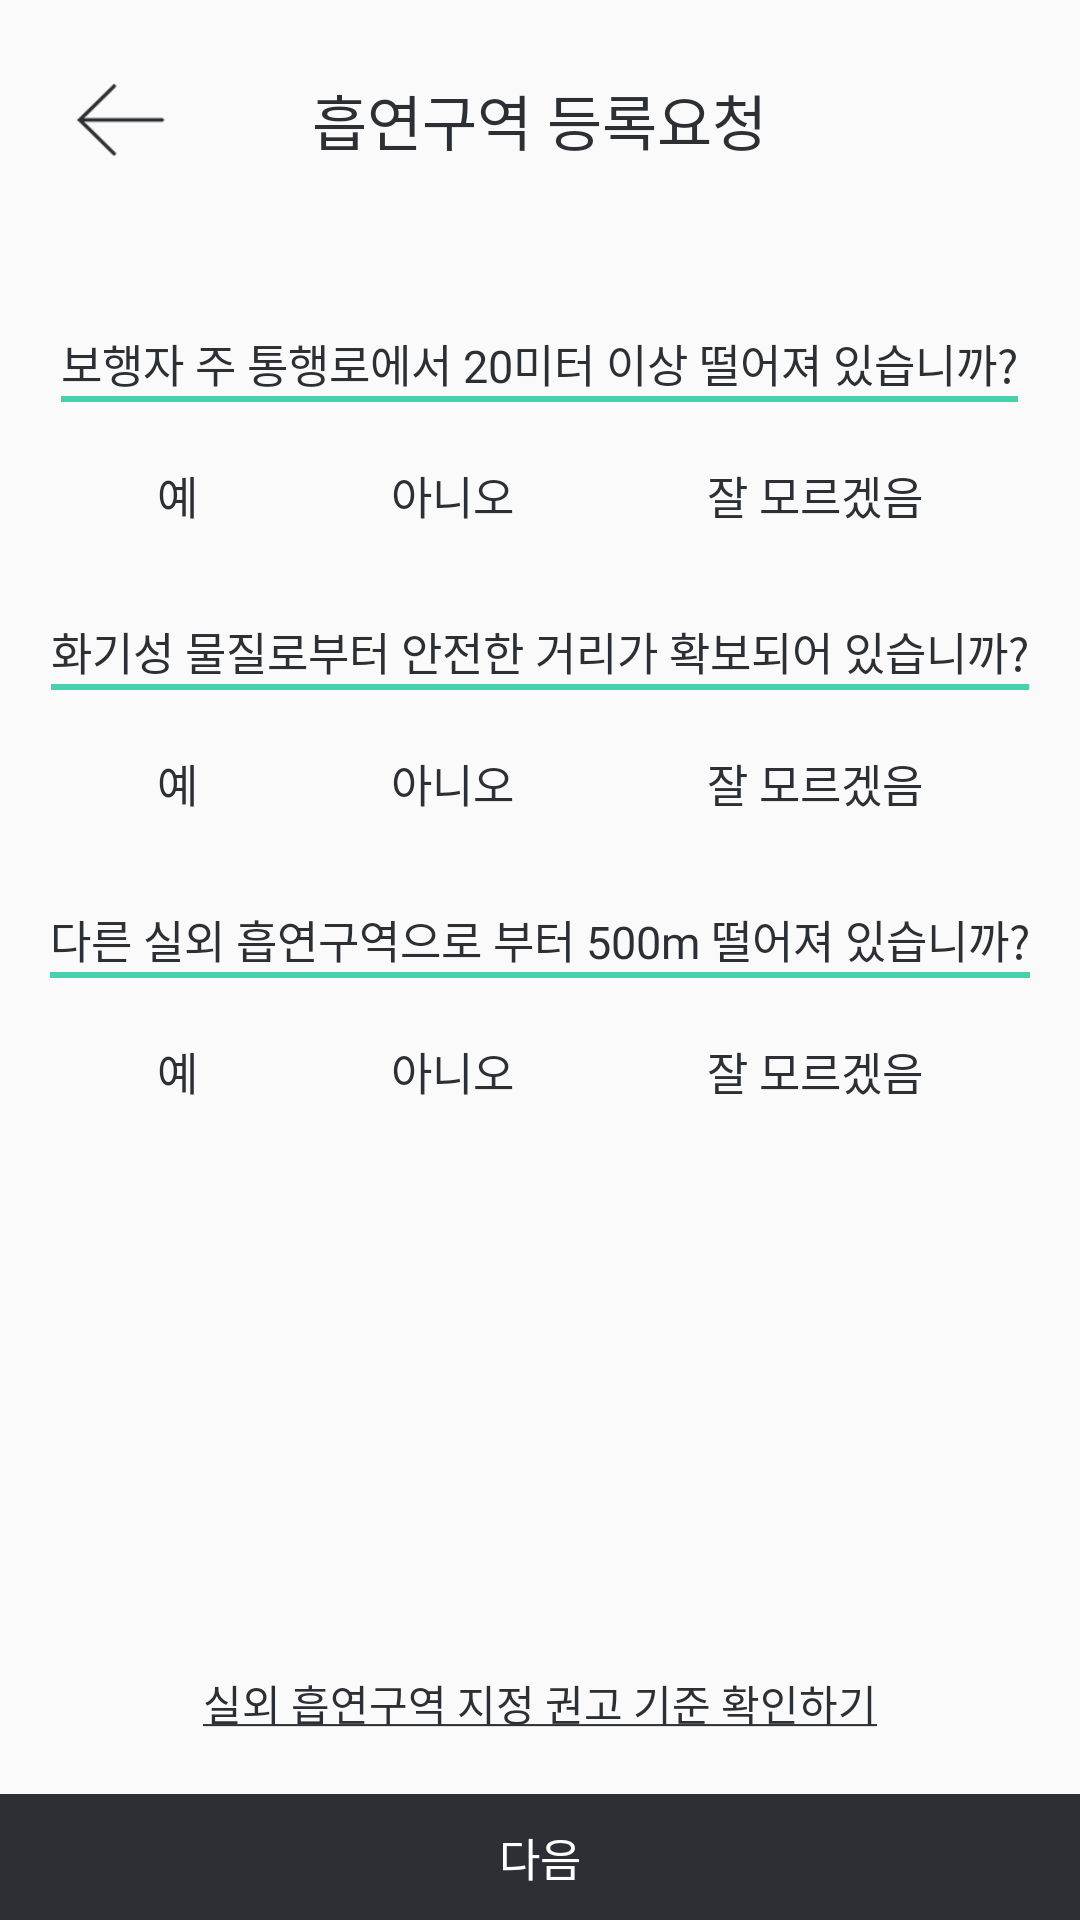

Write the Android layout XML for this screen, with the resource values it uses.
<!-- AndroidManifest.xml: application theme AppTheme -->
<!-- res/layout/activity_register_area_warning.xml -->
<?xml version="1.0" encoding="utf-8"?>
<LinearLayout xmlns:android="http://schemas.android.com/apk/res/android"
    xmlns:app="http://schemas.android.com/apk/res-auto"
    xmlns:tools="http://schemas.android.com/tools"
    android:layout_width="match_parent"
    android:layout_height="match_parent"
    android:orientation="vertical">

    <FrameLayout
        android:layout_width="match_parent"
        android:layout_height="wrap_content"
        android:paddingStart="@dimen/topbar_padding_horizontal"
        android:paddingEnd="@dimen/topbar_padding_horizontal">

        <TextView
            android:layout_width="wrap_content"
            android:layout_height="wrap_content"
            android:text="@string/register_area"
            android:textColor="@color/dark"
            android:textSize="@dimen/title_text"
            android:fontFamily="@font/noto_sans_cjk_kr_bold"
            android:layout_gravity="center" />

        <ImageView
            android:id="@+id/btn_back"
            android:layout_width="@dimen/medium_icon"
            android:layout_height="@dimen/medium_icon"
            android:src="@drawable/back_arrow"
            android:layout_gravity="bottom|start"
            android:layout_marginTop="@dimen/back_margin"
            android:layout_marginBottom="@dimen/back_margin" />
    </FrameLayout>

    <LinearLayout
        android:layout_width="wrap_content"
        android:layout_height="wrap_content"
        android:orientation="vertical"
        android:layout_gravity="center"
        android:layout_marginBottom="@dimen/register_area_question_margin"
        android:layout_marginTop="@dimen/register_area_question_margin_top">

        <TextView
            android:layout_width="wrap_content"
            android:layout_height="wrap_content"
            android:text="@string/question_1"
            android:textSize="@dimen/register_area_question_text"
            android:textColor="@color/dark"
            android:fontFamily="@font/noto_sans_cjk_kr_medium"
            android:layout_gravity="center"/>

        <View
            android:layout_width="match_parent"
            android:layout_height="@dimen/strong_line"
            android:background="@color/highlight"/>
    </LinearLayout>

    <RadioGroup
        android:id="@+id/rg_question_1"
        android:layout_width="match_parent"
        android:layout_height="wrap_content"
        android:orientation="horizontal"
        android:gravity="center">

        <Space
            android:layout_width="0dp"
            android:layout_height="0dp"
            android:layout_weight="1" />

        <RadioButton
            android:id="@+id/btn_yes_1"
            style="@style/RegisterPlaceQuestion"
            android:text="@string/question_yes"/>

        <Space
            android:layout_width="0dp"
            android:layout_height="0dp"
            android:layout_weight="1" />

        <RadioButton
            android:id="@+id/btn_no_1"
            style="@style/RegisterPlaceQuestion"
            android:text="@string/question_no"/>

        <Space
            android:layout_width="0dp"
            android:layout_height="0dp"
            android:layout_weight="1" />

        <RadioButton
            android:id="@+id/btn_idk_1"
            style="@style/RegisterPlaceQuestion"
            android:text="@string/question_idk"/>

        <Space
            android:layout_width="0dp"
            android:layout_height="0dp"
            android:layout_weight="1" />
    </RadioGroup>

    <LinearLayout
        android:layout_width="wrap_content"
        android:layout_height="wrap_content"
        android:orientation="vertical"
        android:layout_gravity="center"
        android:layout_marginBottom="@dimen/register_area_question_margin"
        android:layout_marginTop="@dimen/register_area_question_margin_top">

        <TextView
            android:layout_width="wrap_content"
            android:layout_height="wrap_content"
            android:text="@string/question_2"
            android:textSize="@dimen/register_area_question_text"
            android:textColor="@color/dark"
            android:fontFamily="@font/noto_sans_cjk_kr_medium"
            android:layout_gravity="center"/>

        <View
            android:layout_width="match_parent"
            android:layout_height="@dimen/strong_line"
            android:background="@color/highlight"/>
    </LinearLayout>

    <RadioGroup
        android:id="@+id/rg_question_2"
        android:layout_width="match_parent"
        android:layout_height="wrap_content"
        android:orientation="horizontal"
        android:gravity="center">

        <Space
            android:layout_width="0dp"
            android:layout_height="0dp"
            android:layout_weight="1" />

        <RadioButton
            android:id="@+id/btn_yes_2"
            style="@style/RegisterPlaceQuestion"
            android:text="@string/question_yes"/>

        <Space
            android:layout_width="0dp"
            android:layout_height="0dp"
            android:layout_weight="1" />

        <RadioButton
            android:id="@+id/btn_no_2"
            style="@style/RegisterPlaceQuestion"
            android:text="@string/question_no"/>

        <Space
            android:layout_width="0dp"
            android:layout_height="0dp"
            android:layout_weight="1" />

        <RadioButton
            android:id="@+id/btn_idk_2"
            style="@style/RegisterPlaceQuestion"
            android:text="@string/question_idk"/>

        <Space
            android:layout_width="0dp"
            android:layout_height="0dp"
            android:layout_weight="1" />
    </RadioGroup>

    <LinearLayout
        android:layout_width="wrap_content"
        android:layout_height="wrap_content"
        android:orientation="vertical"
        android:layout_gravity="center"
        android:layout_marginBottom="@dimen/register_area_question_margin"
        android:layout_marginTop="@dimen/register_area_question_margin_top">

        <TextView
            android:layout_width="wrap_content"
            android:layout_height="wrap_content"
            android:text="@string/question_3"
            android:textSize="@dimen/register_area_question_text"
            android:textColor="@color/dark"
            android:fontFamily="@font/noto_sans_cjk_kr_medium"
            android:layout_gravity="center"/>

        <View
            android:layout_width="match_parent"
            android:layout_height="@dimen/strong_line"
            android:background="@color/highlight"/>
    </LinearLayout>

    <RadioGroup
        android:id="@+id/rg_question_3"
        android:layout_width="match_parent"
        android:layout_height="wrap_content"
        android:orientation="horizontal"
        android:gravity="center">

        <Space
            android:layout_width="0dp"
            android:layout_height="0dp"
            android:layout_weight="1" />

        <RadioButton
            android:id="@+id/btn_yes_3"
            style="@style/RegisterPlaceQuestion"
            android:text="@string/question_yes"/>

        <Space
            android:layout_width="0dp"
            android:layout_height="0dp"
            android:layout_weight="1" />

        <RadioButton
            android:id="@+id/btn_no_3"
            style="@style/RegisterPlaceQuestion"
            android:text="@string/question_no"/>

        <Space
            android:layout_width="0dp"
            android:layout_height="0dp"
            android:layout_weight="1" />

        <RadioButton
            android:id="@+id/btn_idk_3"
            style="@style/RegisterPlaceQuestion"
            android:text="@string/question_idk"/>

        <Space
            android:layout_width="0dp"
            android:layout_height="0dp"
            android:layout_weight="1" />
    </RadioGroup>

    <Space
        android:layout_width="0dp"
        android:layout_height="0dp"
        android:layout_weight="1" />

    <TextView
        android:id="@+id/btn_standard"
        android:layout_width="wrap_content"
        android:layout_height="wrap_content"
        android:text="@string/check_register_standard"
        android:textSize="@dimen/register_area_check_standard_text"
        android:textColor="@color/dark"
        android:fontFamily="@font/noto_sans_cjk_kr_medium"
        android:layout_margin="@dimen/register_area_check_standard_margin_vertical"
        android:layout_gravity="center" />

    <TextView
        android:id="@+id/btn_next"
        android:layout_width="match_parent"
        android:layout_height="wrap_content"
        android:background="@color/dark"
        android:gravity="center"
        android:text="@string/next"
        android:textSize="@dimen/detail_more_review_text"
        android:fontFamily="@font/noto_sans_cjk_kr_medium"
        android:textColor="@android:color/white"
        android:padding="@dimen/detail_more_review_padding" />
</LinearLayout>
<!-- resources referenced by this layout -->
<resources>
  <color name="dark">#2C2F33</color>
  <color name="highlight">#48CFAD</color>
  <dimen name="back_margin">20dp</dimen>
  <dimen name="detail_more_review_padding">10dp</dimen>
  <dimen name="detail_more_review_text">15sp</dimen>
  <dimen name="medium_icon">40dp</dimen>
  <dimen name="register_area_check_standard_margin_vertical">20dp</dimen>
  <dimen name="register_area_check_standard_text">14sp</dimen>
  <dimen name="register_area_question_margin">20dp</dimen>
  <dimen name="register_area_question_margin_top">30dp</dimen>
  <dimen name="register_area_question_text">15sp</dimen>
  <dimen name="strong_line">2dp</dimen>
  <dimen name="title_text">20sp</dimen>
  <dimen name="topbar_padding_horizontal">20dp</dimen>
  <!-- drawable back_arrow: png bitmap (drawable, 15954 bytes) -->
  <string name="check_register_standard"><u>실외 흡연구역 지정 권고 기준 확인하기</u></string>
  <string name="next">다음</string>
  <string name="question_1">보행자 주 통행로에서 20미터 이상 떨어져 있습니까?</string>
  <string name="question_2">화기성 물질로부터 안전한 거리가 확보되어 있습니까?</string>
  <string name="question_3">다른 실외 흡연구역으로 부터 500m 떨어져 있습니까?</string>
  <string name="question_idk">잘 모르겠음</string>
  <string name="question_no">아니오</string>
  <string name="question_yes">예</string>
  <string name="register_area">흡연구역 등록요청</string>
  <style name="RegisterPlaceQuestion" parent="Widget.AppCompat.CompoundButton.CheckBox">
          <item name="android:layout_width">wrap_content</item>
          <item name="android:layout_height">wrap_content</item>
          <item name="android:background">@drawable/btn_question</item>
          <item name="android:button">@null</item>
          <item name="android:textSize">@dimen/register_area_question_text</item>
          <item name="android:fontFamily">@font/noto_sans_cjk_kr_medium</item>
          <item name="android:paddingStart">@dimen/register_area_answer_padding_horizontal</item>
          <item name="android:paddingEnd">@dimen/register_area_answer_padding_horizontal</item>
          <item name="android:paddingTop">@dimen/register_area_answer_padding_vertical</item>
          <item name="android:paddingBottom">@dimen/register_area_answer_padding_vertical</item>
          <item name="android:textColor">@color/text_question</item>
      </style>
  <style name="AppTheme" parent="Theme.AppCompat.Light.DarkActionBar">
          
          <item name="colorPrimary">@color/colorPrimary</item>
          <item name="colorPrimaryDark">@color/colorPrimaryDark</item>
          <item name="colorAccent">@color/colorAccent</item>
          <item name="windowNoTitle">true</item>
          <item name="windowActionBar">false</item>
      </style>
  <!-- drawable btn_question (drawable) -->
  <?xml version="1.0" encoding="utf-8"?>
  <selector xmlns:android="http://schemas.android.com/apk/res/android">
      <item android:state_checked="false" >
          <shape android:shape="rectangle" />
      </item>
      <item android:state_checked="true">
          <shape android:shape="rectangle" >
              <solid android:color="@color/highlight" />
              <corners android:radius="@dimen/circle_corner" />
          </shape>
      </item>
  </selector>
  <dimen name="register_area_answer_padding_horizontal">12dp</dimen>
  <dimen name="register_area_answer_padding_vertical">0dp</dimen>
  <color name="colorPrimary">#6200EE</color>
  <color name="colorPrimaryDark">#3700B3</color>
  <color name="colorAccent">@color/highlight</color>
  <dimen name="circle_corner">50dp</dimen>
</resources>
